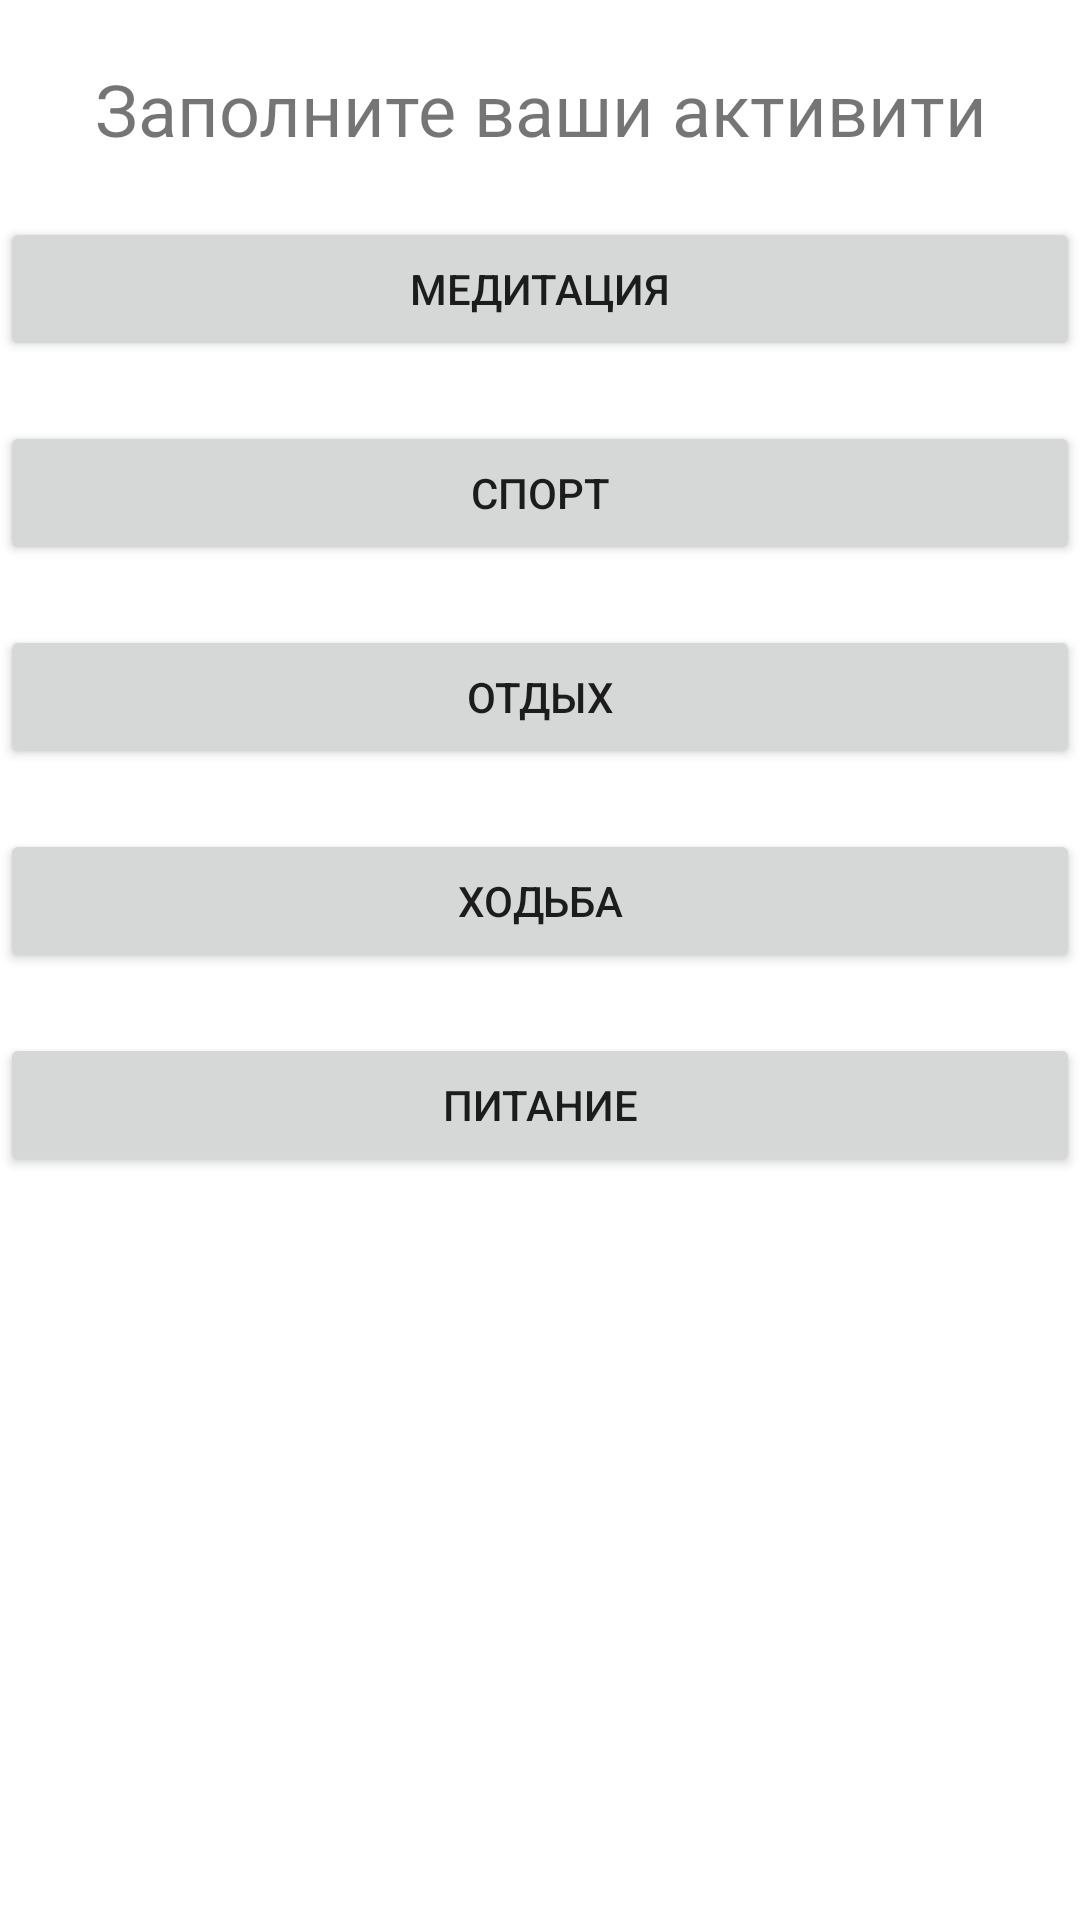

Layout XML and referenced resources for this Android screen:
<!-- AndroidManifest.xml: application theme Theme.MostImportant -->
<!-- res/layout/activity_activities.xml -->
<?xml version="1.0" encoding="utf-8"?>
<LinearLayout xmlns:android="http://schemas.android.com/apk/res/android"
    xmlns:app="http://schemas.android.com/apk/res-auto"
    xmlns:tools="http://schemas.android.com/tools"
    android:layout_width="match_parent"
    android:layout_height="wrap_content"
    android:orientation="vertical"
    tools:context=".Activities">

    <TextView
        android:id="@+id/textView9"
        android:layout_width="match_parent"
        android:layout_height="wrap_content"
        android:layout_marginTop="20dp"
        android:gravity="center"
        android:text="Заполните ваши активити"
        android:textSize="24sp" />

    <Button
        android:id="@+id/button9"
        android:layout_width="match_parent"
        android:layout_height="wrap_content"
        android:layout_marginTop="20dp"
        android:text="Медитация" />

    <Button
        android:id="@+id/button10"
        android:layout_width="match_parent"
        android:layout_height="wrap_content"
        android:layout_marginTop="20dp"
        android:text="Спорт" />

    <Button
        android:id="@+id/button11"
        android:layout_width="match_parent"
        android:layout_height="wrap_content"
        android:layout_marginTop="20dp"
        android:text="Отдых" />

    <Button
        android:id="@+id/button12"
        android:layout_width="match_parent"
        android:layout_height="wrap_content"
        android:layout_marginTop="20dp"
        android:text="Ходьба" />

    <Button
        android:id="@+id/button13"
        android:layout_width="match_parent"
        android:layout_height="wrap_content"
        android:layout_marginTop="20dp"
        android:text="Питание" />
</LinearLayout>
<!-- resources referenced by this layout -->
<resources>
  <style name="Theme.MostImportant" parent="Theme.MaterialComponents.DayNight.DarkActionBar">
          
          <item name="colorPrimary">@color/main</item>
          <item name="colorPrimaryVariant">@color/sec</item>
          <item name="colorOnPrimary">@color/white</item>
          
          <item name="colorSecondary">@color/main</item>
          <item name="colorSecondaryVariant">@color/main</item>
          <item name="colorOnSecondary">@color/black</item>
          
          <item name="android:statusBarColor" tools:targetApi="l">?attr/colorPrimaryVariant</item>
          
      </style>
  <color name="main">#73D502</color>
  <color name="sec">#3E7500</color>
  <color name="white">#FFFFFFFF</color>
  <color name="black">#FF000000</color>
</resources>
